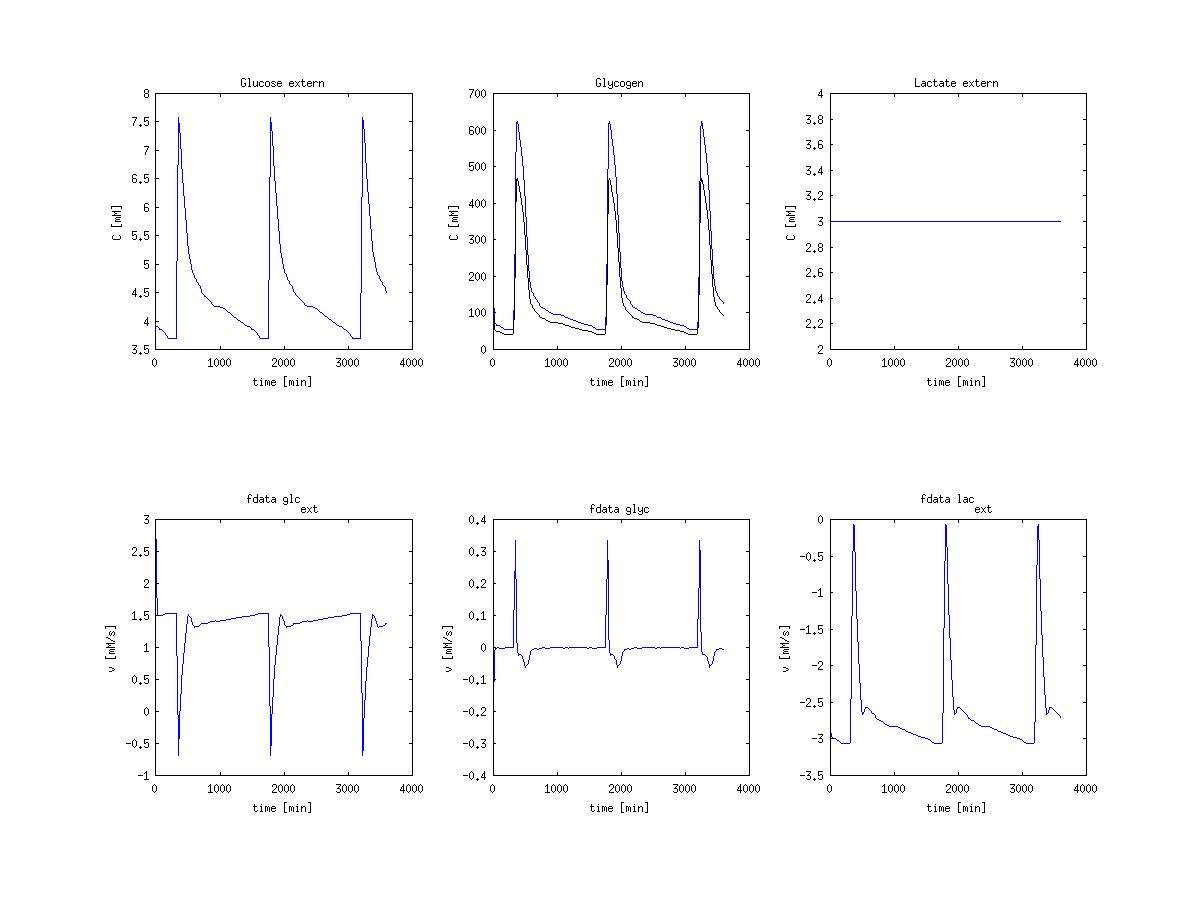

Source data for this figure (header and first rows):
time, glc, gly, lac, gly_vol, f_glc, f_gly, f_lac
0, 3.9, 333.3, 3, 250, 2.727, -0.3659, -3.259
60, 3.9, 311.9, 3, 233.9, 2.655, -0.3504, -3.207
120, 3.9, 291.3, 3, 218.5, 2.584, -0.3351, -3.158
180, 3.9, 271.6, 3, 203.7, 2.514, -0.3196, -3.111
240, 3.9, 252.9, 3, 189.7, 2.445, -0.3035, -3.068
300, 3.9, 235.2, 3, 176.4, 2.376, -0.2869, -3.031
360, 3.9, 218.5, 3, 163.9, 2.308, -0.2695, -2.999
420, 3.9, 202.9, 3, 152.2, 2.241, -0.2517, -2.972
480, 3.9, 188.3, 3, 141.3, 2.176, -0.2334, -2.951
540, 3.9, 174.9, 3, 131.2, 2.112, -0.2149, -2.935
600, 3.9, 162.6, 3, 121.9, 2.052, -0.1966, -2.924
660, 3.9, 151.3, 3, 113.5, 1.994, -0.1785, -2.917
720, 3.9, 141.1, 3, 105.8, 1.94, -0.161, -2.913
780, 3.9, 132, 3, 98.97, 1.889, -0.1444, -2.913
840, 3.9, 123.8, 3, 92.83, 1.843, -0.1286, -2.914
900, 3.9, 116.5, 3, 87.38, 1.8, -0.1139, -2.917
960, 3.9, 110.1, 3, 82.56, 1.762, -0.1004, -2.921
1020, 3.9, 104.4, 3, 78.32, 1.727, -0.08813, -2.925
1080, 3.9, 99.48, 3, 74.61, 1.696, -0.077, -2.93
1140, 3.9, 95.16, 3, 71.37, 1.668, -0.06703, -2.935
1200, 3.9, 91.41, 3, 68.56, 1.644, -0.05816, -2.939
1260, 3.9, 88.16, 3, 66.12, 1.623, -0.05031, -2.944
1320, 3.9, 85.36, 3, 64.02, 1.604, -0.04341, -2.948
1380, 3.9, 82.94, 3, 62.2, 1.588, -0.03737, -2.952
1440, 3.9, 80.86, 3, 60.64, 1.574, -0.03211, -2.955
1500, 3.9, 79.07, 3, 59.3, 1.562, -0.02755, -2.958
1560, 3.9, 77.54, 3, 58.15, 1.551, -0.0236, -2.961
1620, 3.9, 76.23, 3, 57.17, 1.542, -0.02019, -2.964
1680, 3.9, 75.11, 3, 56.33, 1.535, -0.01725, -2.966
1740, 3.9, 74.15, 3, 55.61, 1.528, -0.01473, -2.968
1800, 3.9, 73.33, 3, 55, 1.522, -0.01257, -2.969
1860, 3.9, 72.63, 3, 54.48, 1.518, -0.01071, -2.971
1920, 3.9, 72.04, 3, 54.03, 1.513, -0.009128, -2.972
1980, 3.9, 71.53, 3, 53.65, 1.51, -0.007774, -2.973
2040, 3.899, 71.1, 3, 53.32, 1.508, -0.006836, -2.974
2100, 3.897, 70.71, 3, 53.03, 1.506, -0.006113, -2.975
2160, 3.896, 70.36, 3, 52.77, 1.505, -0.005496, -2.977
2220, 3.894, 70.05, 3, 52.54, 1.504, -0.004969, -2.978
2280, 3.893, 69.77, 3, 52.32, 1.503, -0.00452, -2.979
2340, 3.891, 69.51, 3, 52.13, 1.502, -0.004137, -2.98
2400, 3.889, 69.27, 3, 51.95, 1.502, -0.003811, -2.981
2460, 3.888, 69.05, 3, 51.79, 1.501, -0.003533, -2.981
2520, 3.886, 68.84, 3, 51.63, 1.501, -0.003296, -2.982
2580, 3.885, 68.65, 3, 51.49, 1.501, -0.003094, -2.983
2640, 3.883, 68.47, 3, 51.35, 1.501, -0.002922, -2.984
2700, 3.881, 68.3, 3, 51.23, 1.501, -0.002775, -2.985
2760, 3.88, 68.14, 3, 51.1, 1.501, -0.002651, -2.985
2820, 3.878, 67.98, 3, 50.99, 1.501, -0.002544, -2.986
2880, 3.877, 67.83, 3, 50.87, 1.501, -0.002454, -2.987
2940, 3.875, 67.69, 3, 50.77, 1.501, -0.002377, -2.988
3000, 3.873, 67.55, 3, 50.66, 1.501, -0.002311, -2.988
3060, 3.872, 67.41, 3, 50.56, 1.501, -0.002255, -2.989
3120, 3.87, 67.28, 3, 50.46, 1.502, -0.002207, -2.99
3180, 3.869, 67.14, 3, 50.36, 1.502, -0.002166, -2.99
3240, 3.867, 67.02, 3, 50.26, 1.502, -0.002131, -2.991
3300, 3.865, 66.89, 3, 50.17, 1.502, -0.002102, -2.992
3360, 3.864, 66.76, 3, 50.07, 1.502, -0.002076, -2.992
3420, 3.862, 66.64, 3, 49.98, 1.503, -0.002054, -2.993
3480, 3.861, 66.52, 3, 49.89, 1.503, -0.002036, -2.994
3540, 3.859, 66.39, 3, 49.8, 1.503, -0.00202, -2.994
... 3,541 more rows
